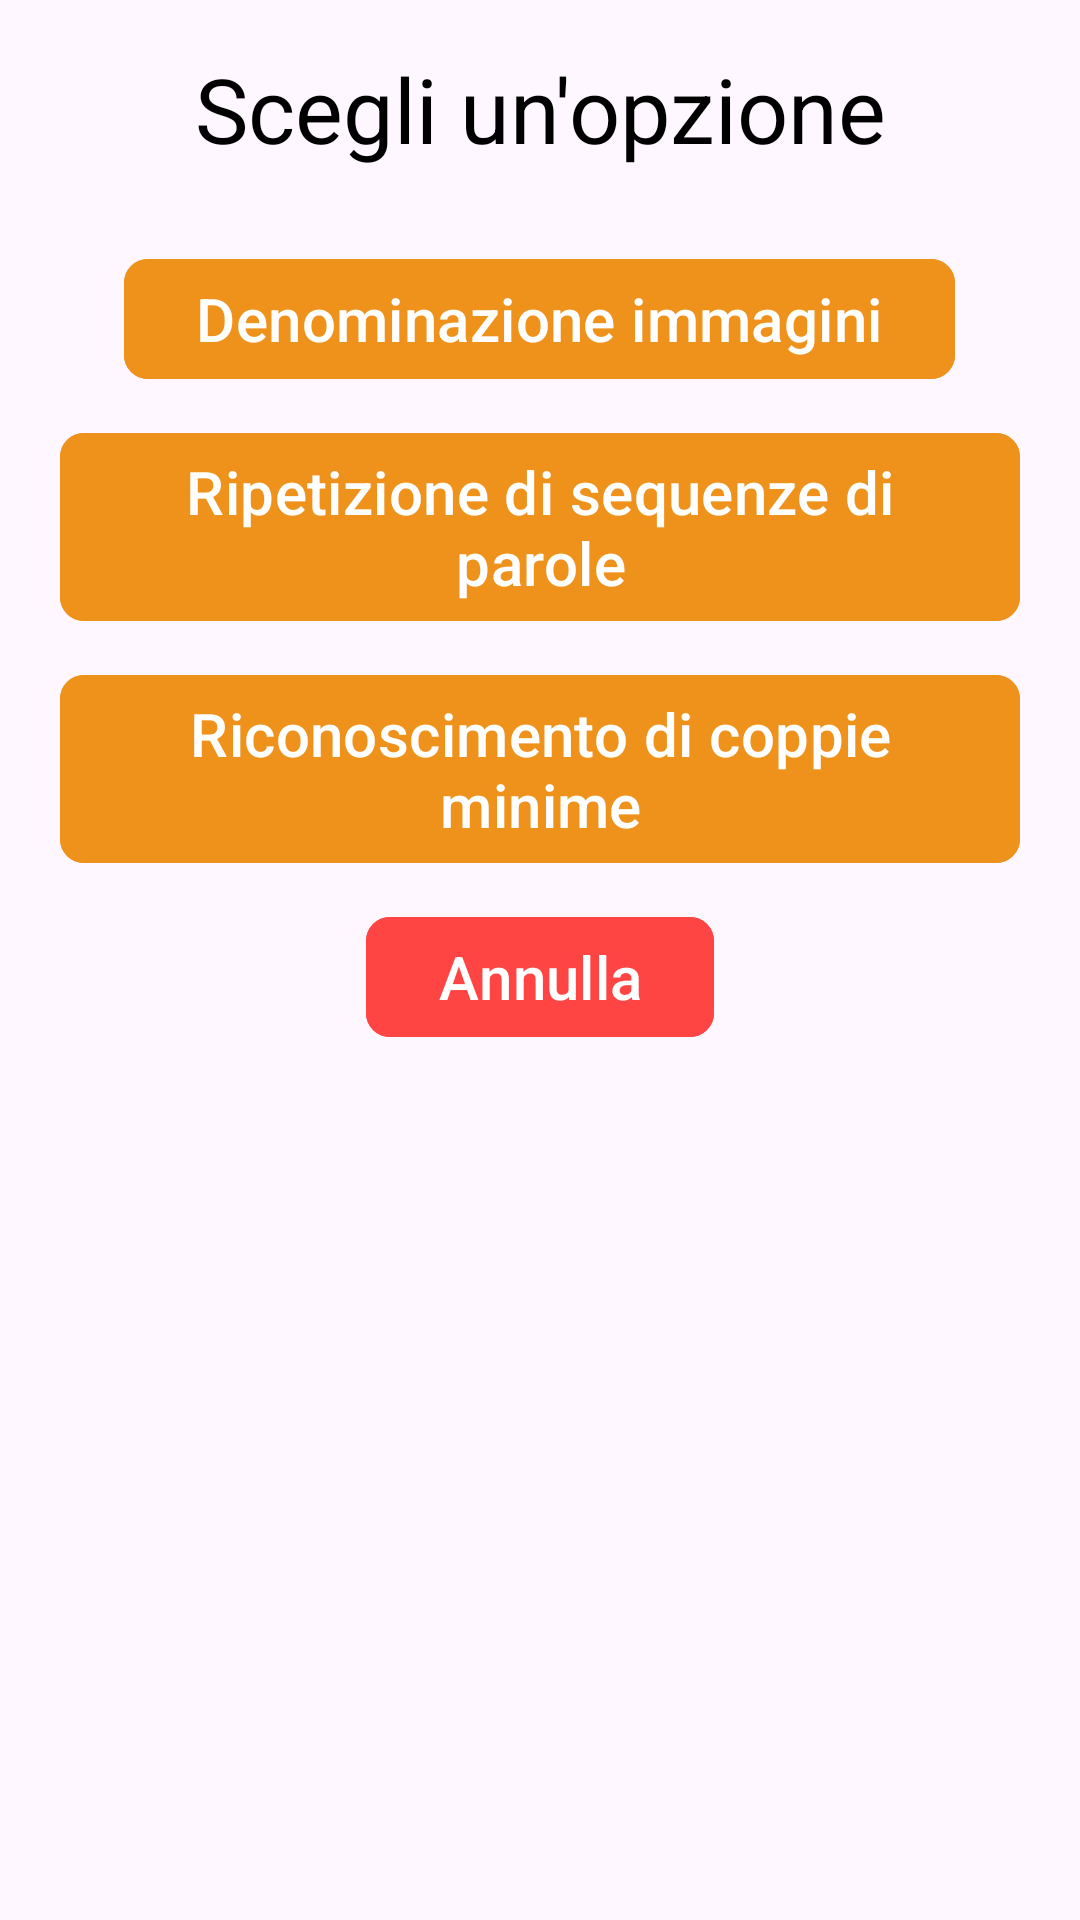

Write the Android layout XML for this screen, with the resource values it uses.
<!-- AndroidManifest.xml: application theme Theme.Sms2324FF2 -->
<!-- res/layout/chooser_exercise_type_dialog.xml -->
<LinearLayout xmlns:android="http://schemas.android.com/apk/res/android"
    android:layout_width="match_parent"
    android:layout_height="wrap_content"
    xmlns:app="http://schemas.android.com/apk/res-auto"
    android:orientation="vertical"
    android:background="@drawable/dialog_rounded_corner_gray"
    android:padding="16dp">

    <TextView
        android:layout_width="match_parent"
        android:layout_height="wrap_content"
        android:text="@string/chooseAnOption"
        android:textSize="@dimen/chooserTitleDimension"
        android:textColor="@android:color/black"
        android:gravity="center"
        android:paddingBottom="16dp"/>

    <com.google.android.material.button.MaterialButton
        android:id="@+id/imageDenomination"
        android:layout_width="wrap_content"
        android:layout_height="wrap_content"
        android:backgroundTint="@color/primary"
        android:layout_gravity="center_horizontal"
        android:layout_marginTop="@dimen/marginTopBetweenButton"
        android:textSize="@dimen/chooserTextButtonDimension"
        app:cornerRadius="8dp"
        android:text="@string/ImageDenomination" />

    <com.google.android.material.button.MaterialButton
        android:id="@+id/wordsSequencesRepetition"
        android:layout_width="wrap_content"
        android:layout_height="wrap_content"
        android:layout_gravity="center_horizontal"
        android:backgroundTint="@color/primary"
        android:layout_marginTop="@dimen/marginTopBetweenButton"
        android:textSize="@dimen/chooserTextButtonDimension"
        app:cornerRadius="8dp"
        android:text="@string/WordsSequenceRepetition" />

    <com.google.android.material.button.MaterialButton
        android:id="@+id/minimalPairsRecognition"
        android:layout_width="wrap_content"
        android:layout_height="wrap_content"
        android:layout_gravity="center_horizontal"
        android:backgroundTint="@color/primary"
        android:layout_marginTop="@dimen/marginTopBetweenButton"
        android:textSize="@dimen/chooserTextButtonDimension"
        app:cornerRadius="8dp"
        android:text="@string/MinimalPairsRecognition" />

    <com.google.android.material.button.MaterialButton
        android:id="@+id/cancelButton"
        android:layout_marginTop="@dimen/marginTopBetweenButton"
        app:cornerRadius="8dp"
        android:layout_width="wrap_content"
        android:layout_height="wrap_content"
        android:layout_gravity="center_horizontal"
        android:backgroundTint="@color/red"
        android:textSize="@dimen/chooserTextButtonDimension"
        android:text="@string/cancel" />

</LinearLayout>
<!-- resources referenced by this layout -->
<resources>
  <color name="primary">#ef921c</color>
  <color name="red">#FF4444</color>
  <dimen name="chooserTextButtonDimension">20dp</dimen>
  <dimen name="chooserTitleDimension">30dp</dimen>
  <dimen name="marginTopBetweenButton">10dp</dimen>
  <string name="ImageDenomination">Denominazione immagini</string>
  <string name="MinimalPairsRecognition">Riconoscimento di coppie minime</string>
  <string name="WordsSequenceRepetition">Ripetizione di sequenze di parole</string>
  <string name="cancel">Annulla</string>
  <string name="chooseAnOption">Scegli un\'opzione</string>
  <style name="Theme.Sms2324FF2" parent="Base.Theme.Sms2324FF2" />
  <style name="Base.Theme.Sms2324FF2" parent="Theme.Material3.DayNight.NoActionBar">
          
          
      </style>
</resources>
